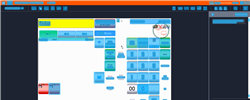
Task: Trigger Based Attended Automation
Workflow: NAMOS_SG_ChangeFuelPrice

Step 1: Computer Vision in window 'Web Rep Console*' (msedge.exe)

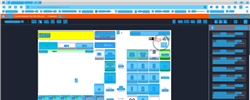
Step 2: CV refresh

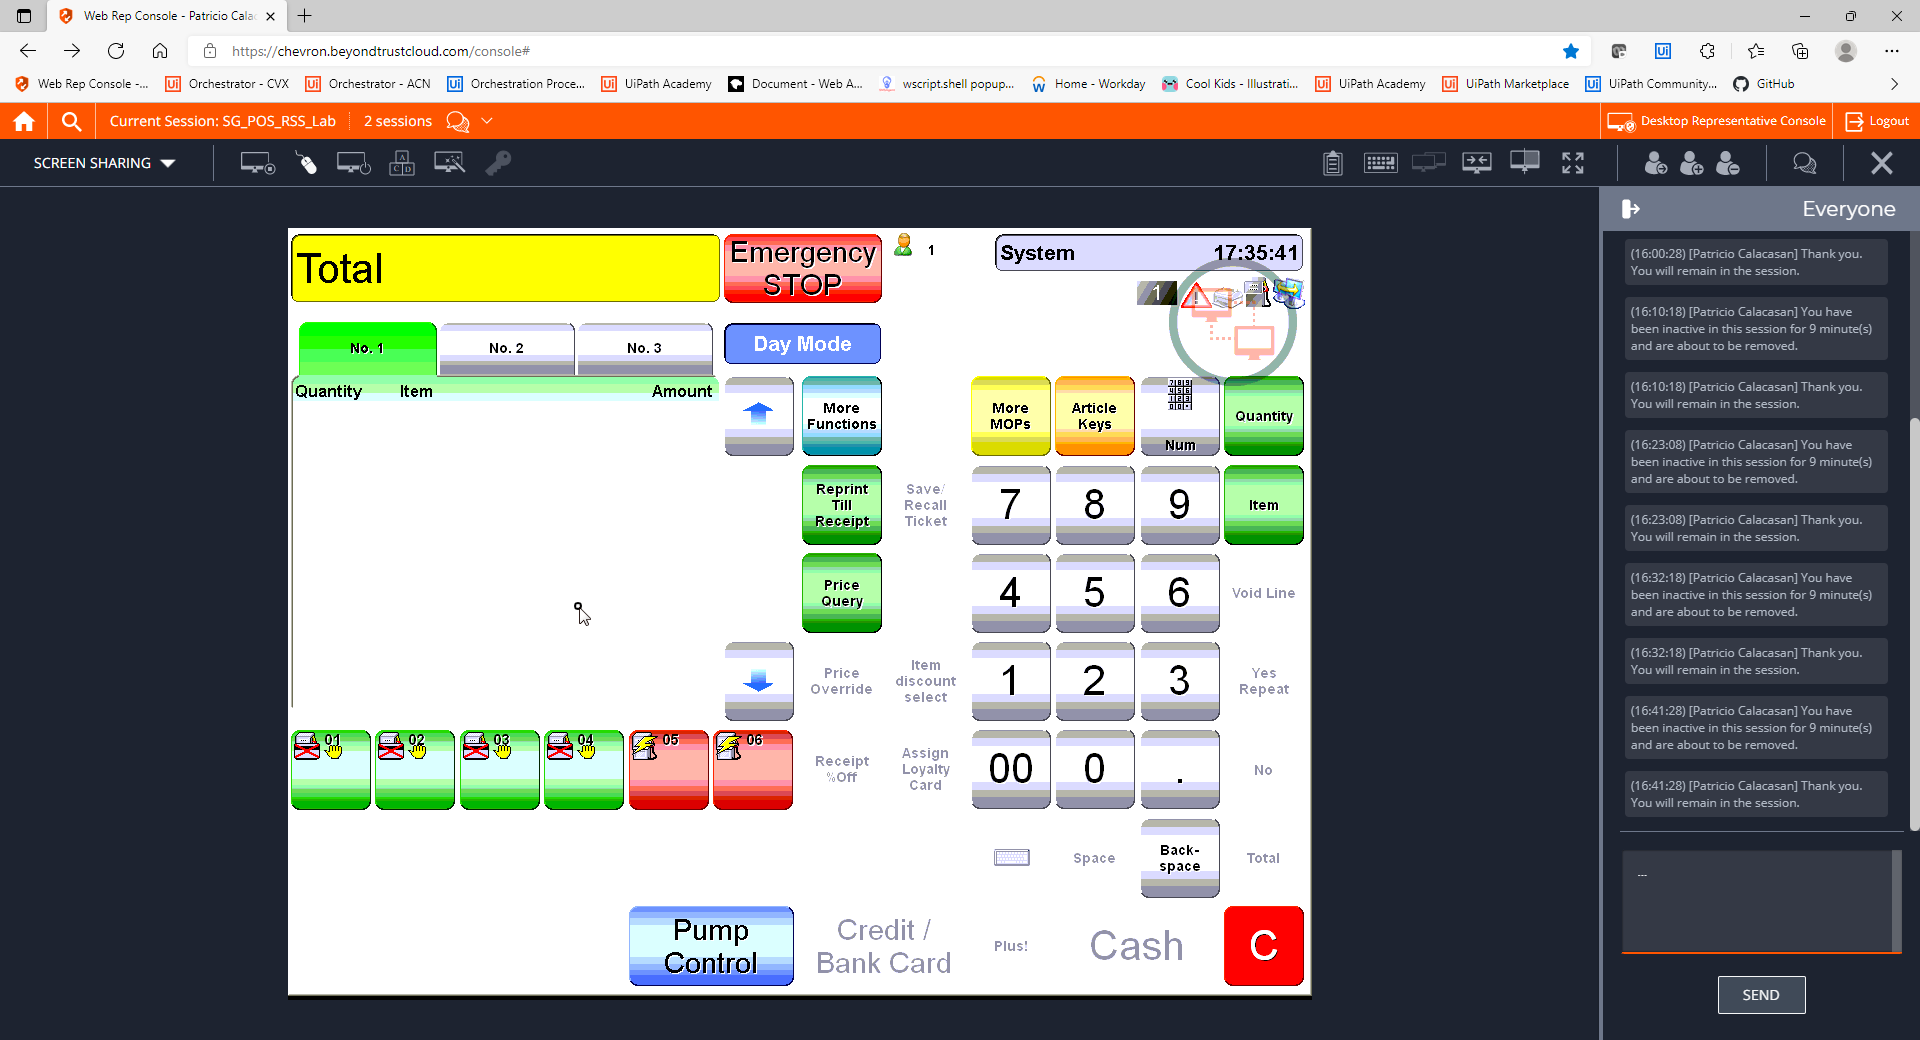
Step 3: CVCache

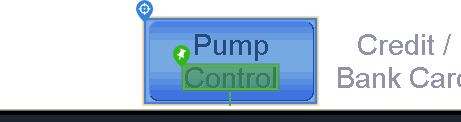
Step 4 [try]: CV Click - Button

Step 5: CvDescriptor (same screen as step 4)

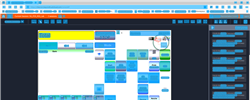
Step 6: CVRefresh

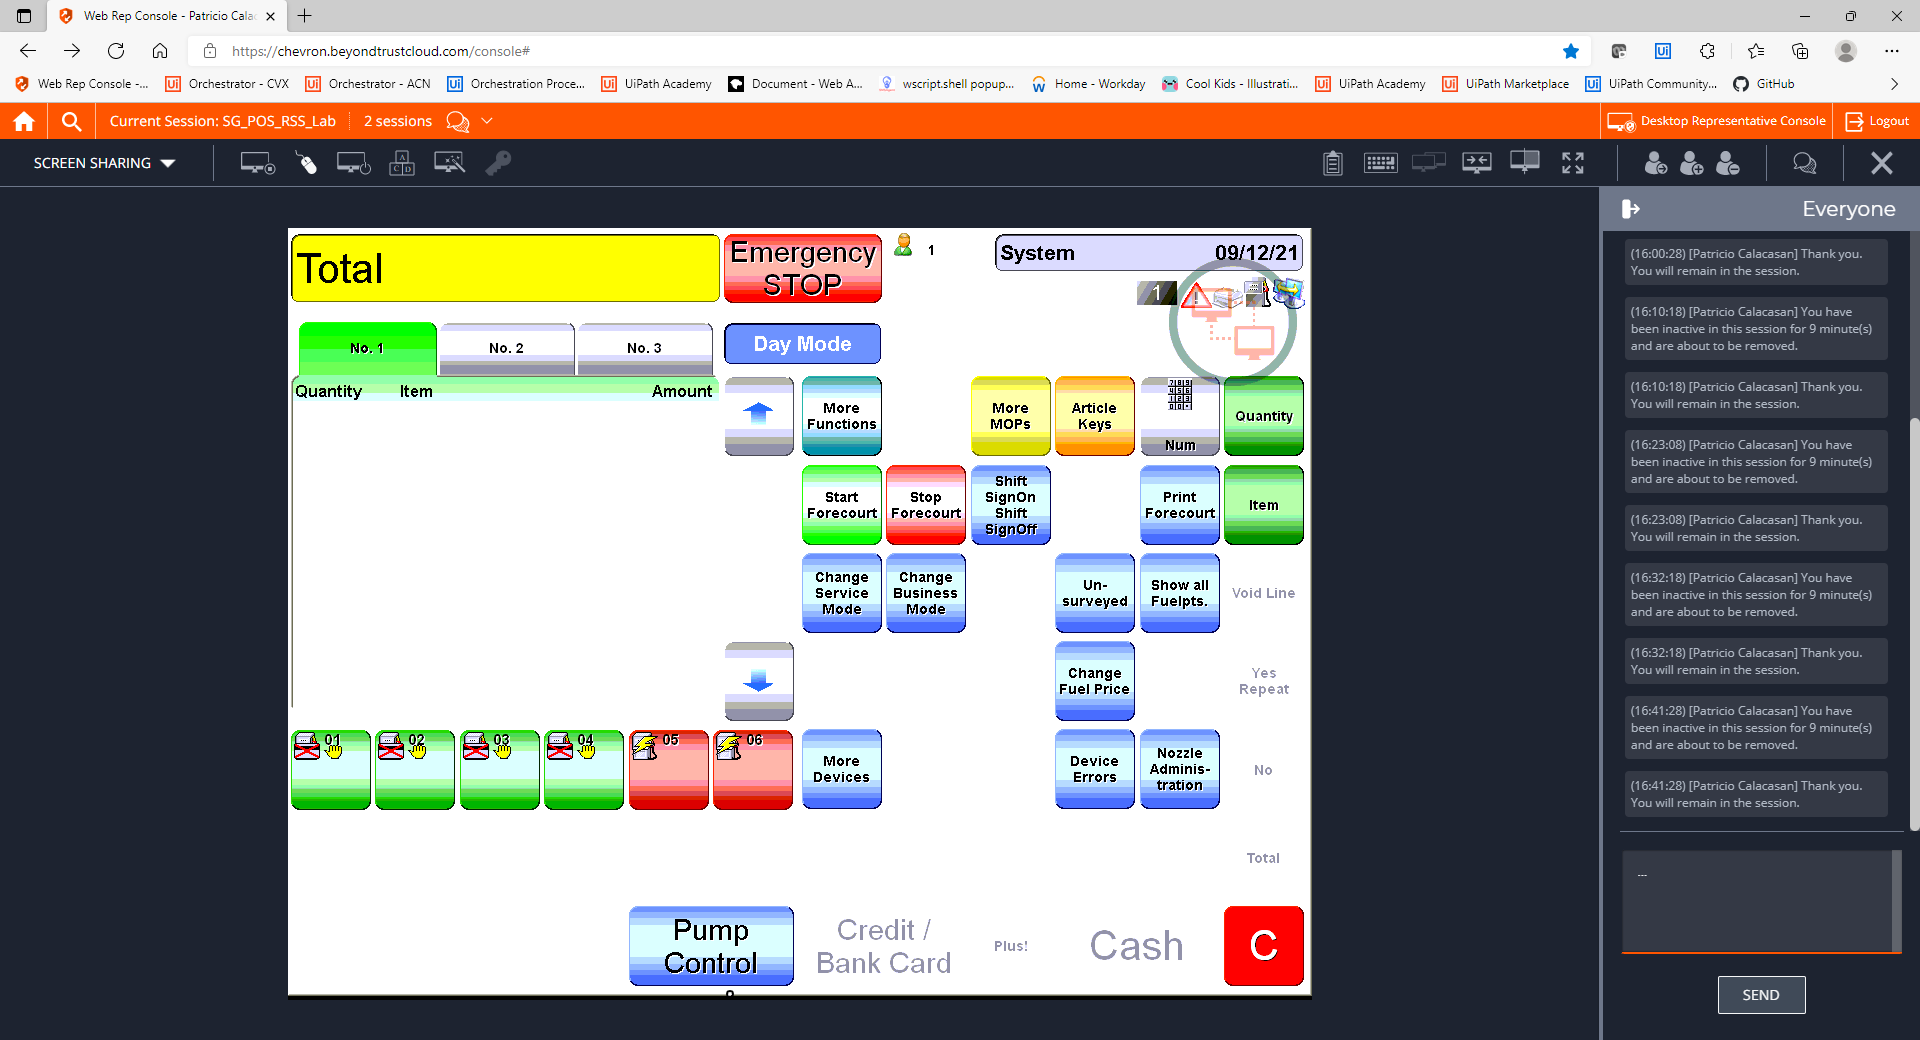
Step 7: CVCache

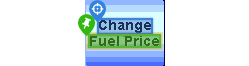
Step 8 [try]: CV Click - Text

Step 9: CvDescriptor (same screen as step 8)

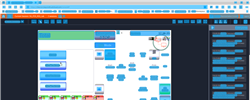
Step 10: CV refresh

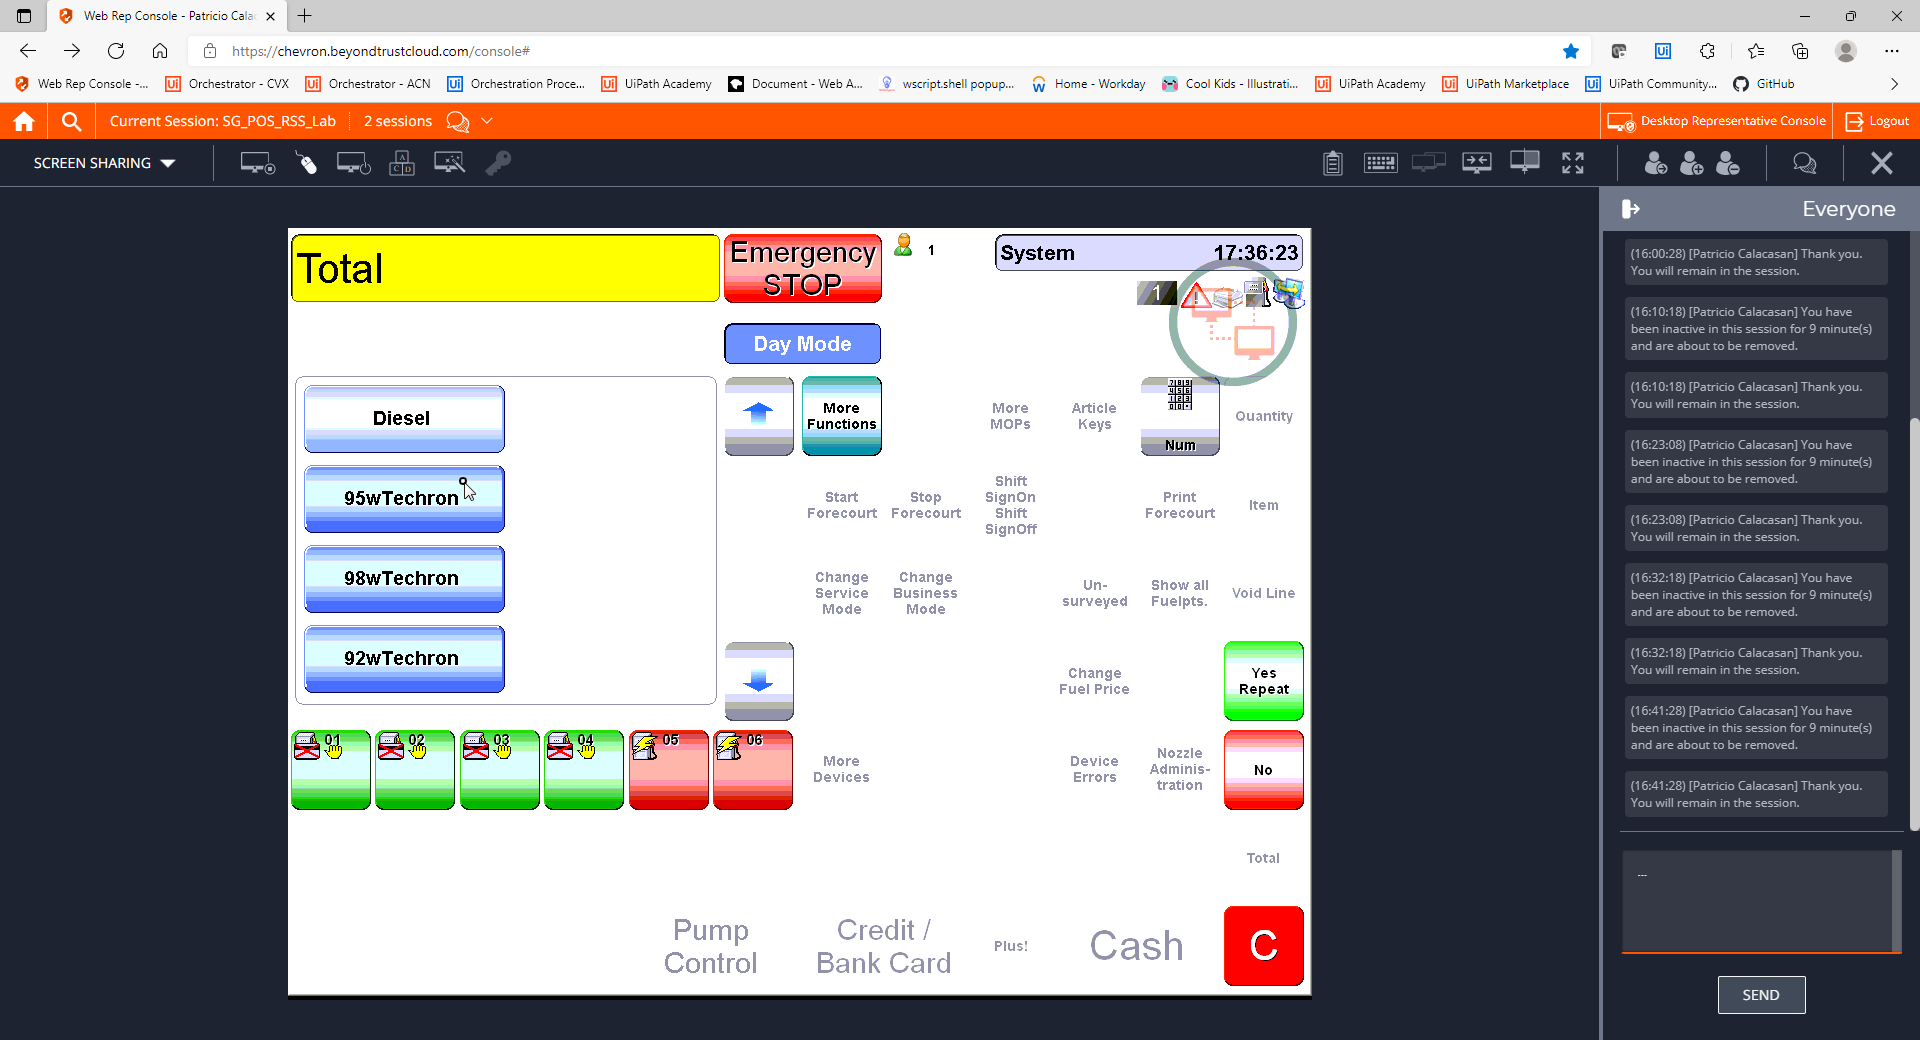
Step 11: CVCache

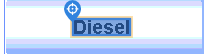
Step 12 [try]: CV Click - Text

Step 13: CvDescriptor (same screen as step 12)

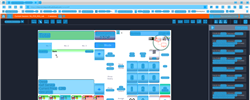
Step 14: CV refresh

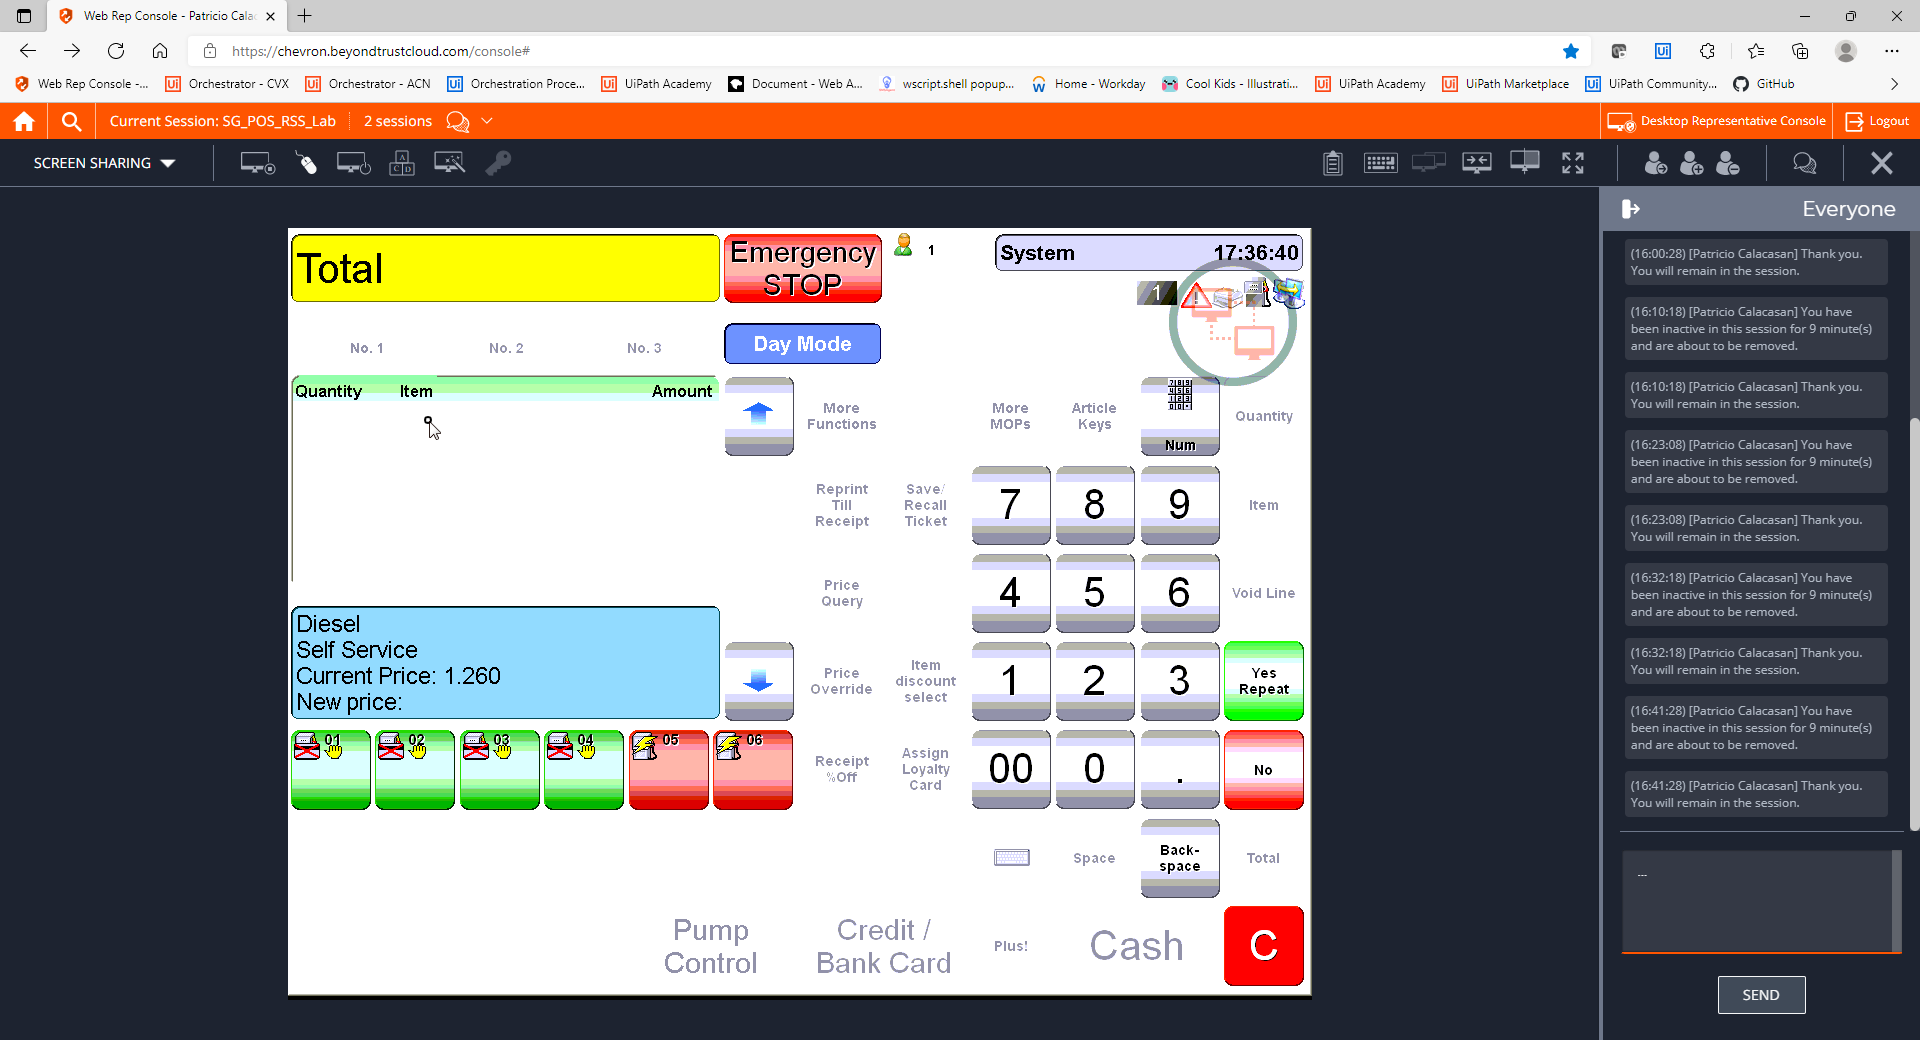
Step 15: CVCache

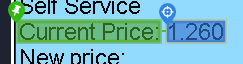
Step 16 [try]: get-text

Step 17: CvDescriptor (same screen as step 16)

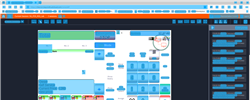
Step 18: CV refresh

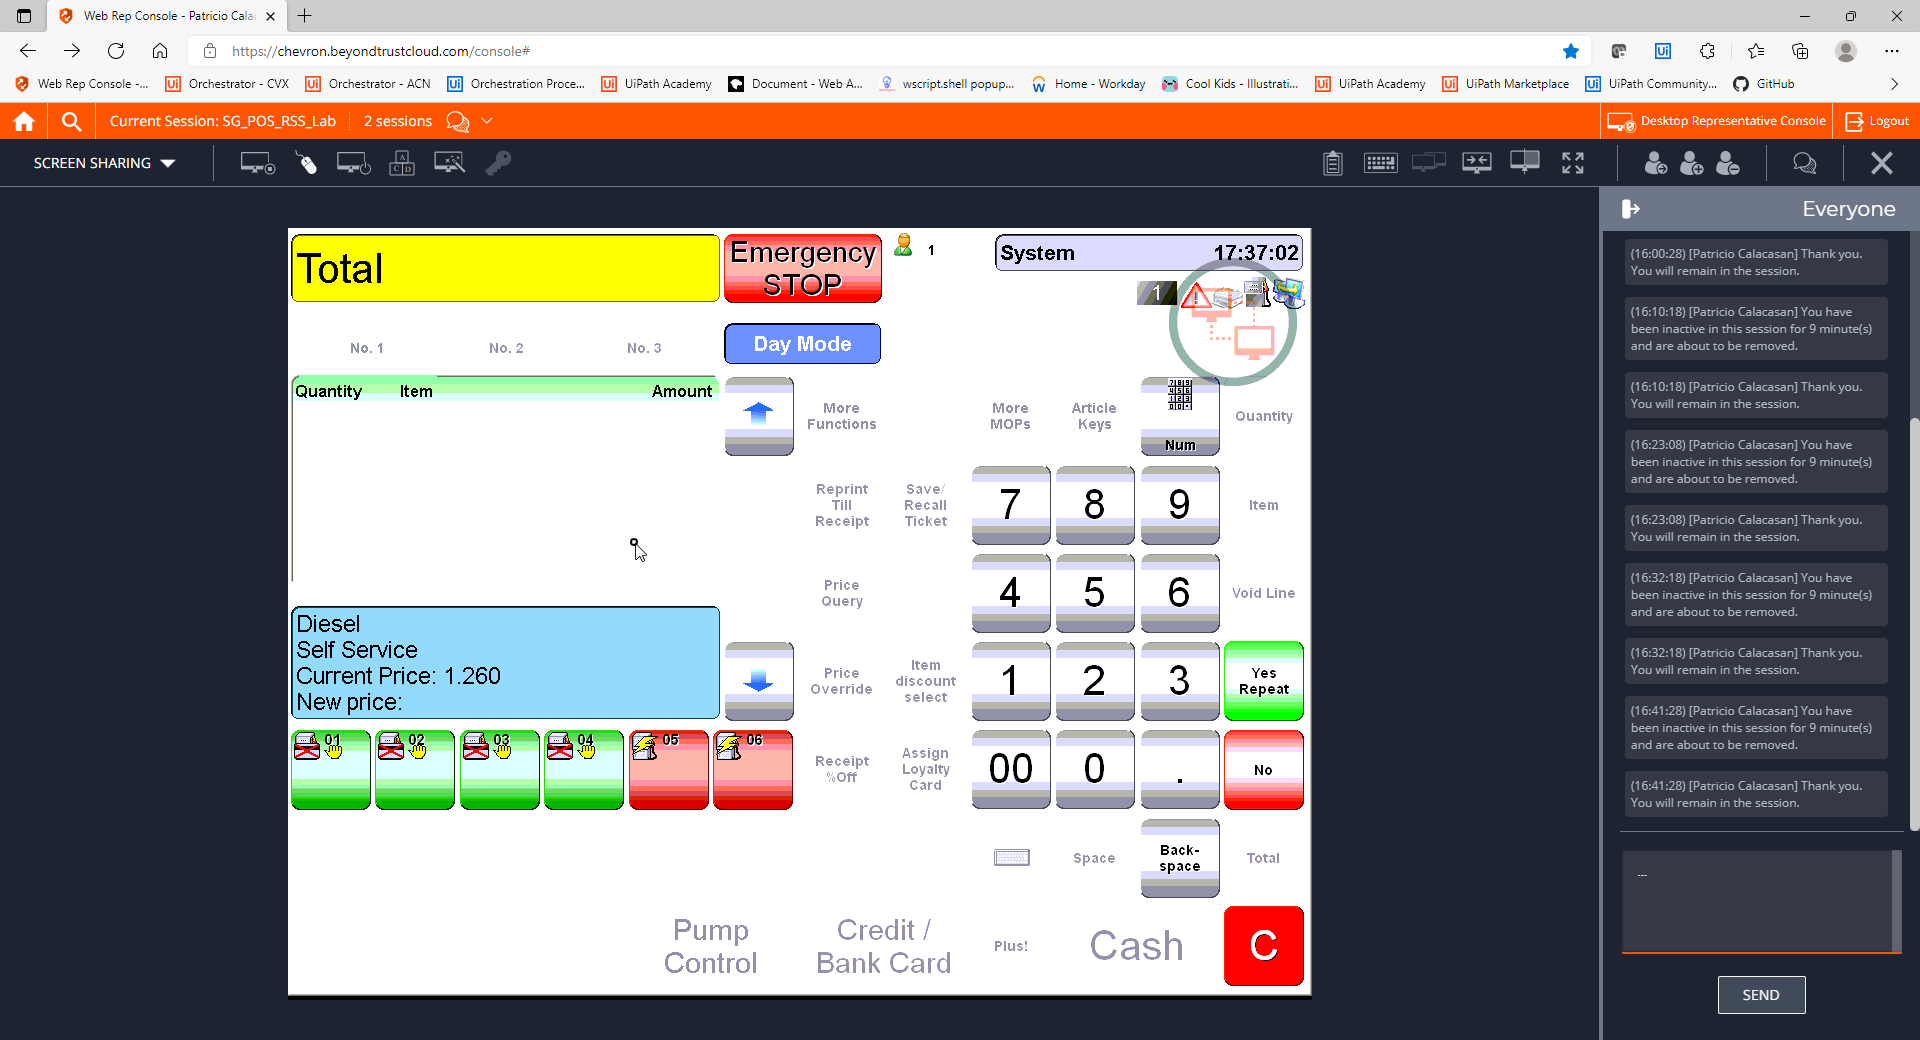
Step 19: CVCache

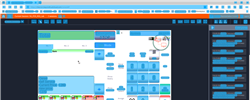
Step 20: CV refresh

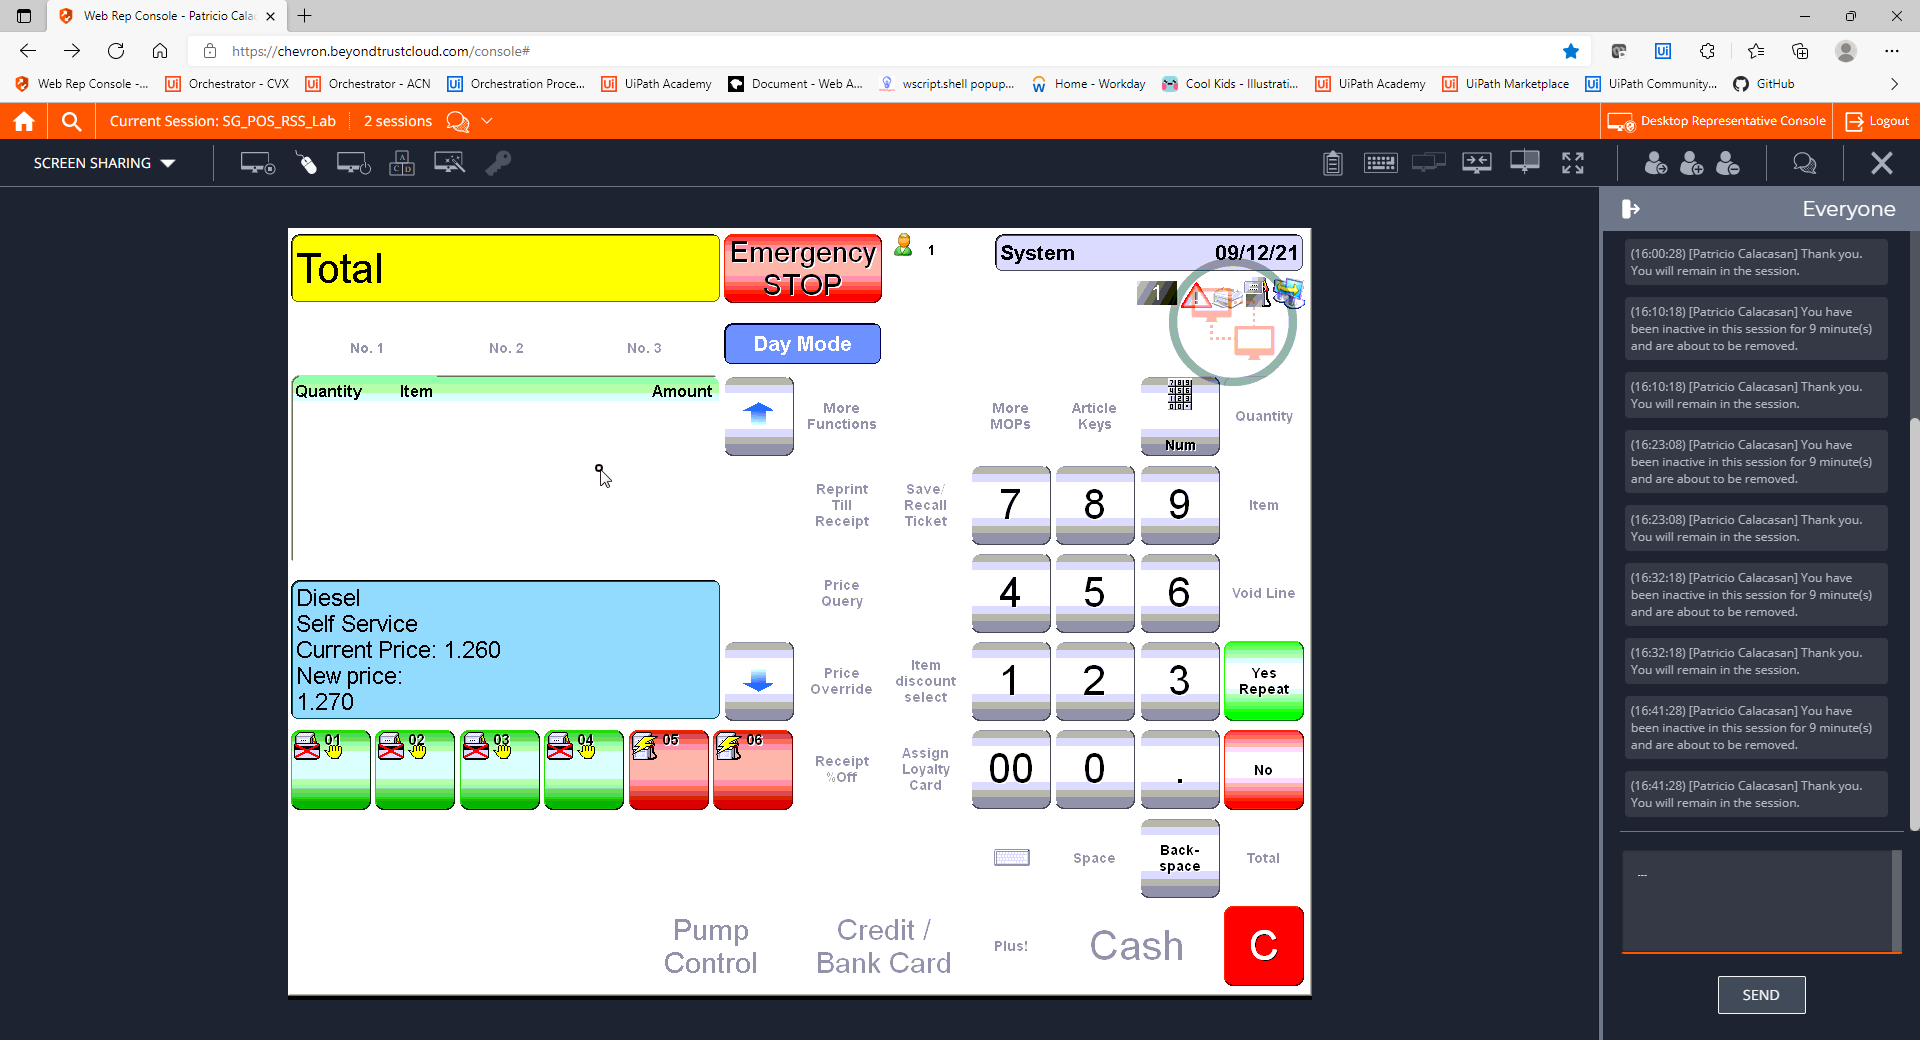
Step 21: CVCache

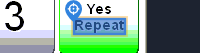
Step 22 [try]: CV Click - Text

Step 23: CvDescriptor (same screen as step 22)

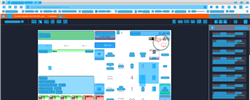
Step 24: CV refresh

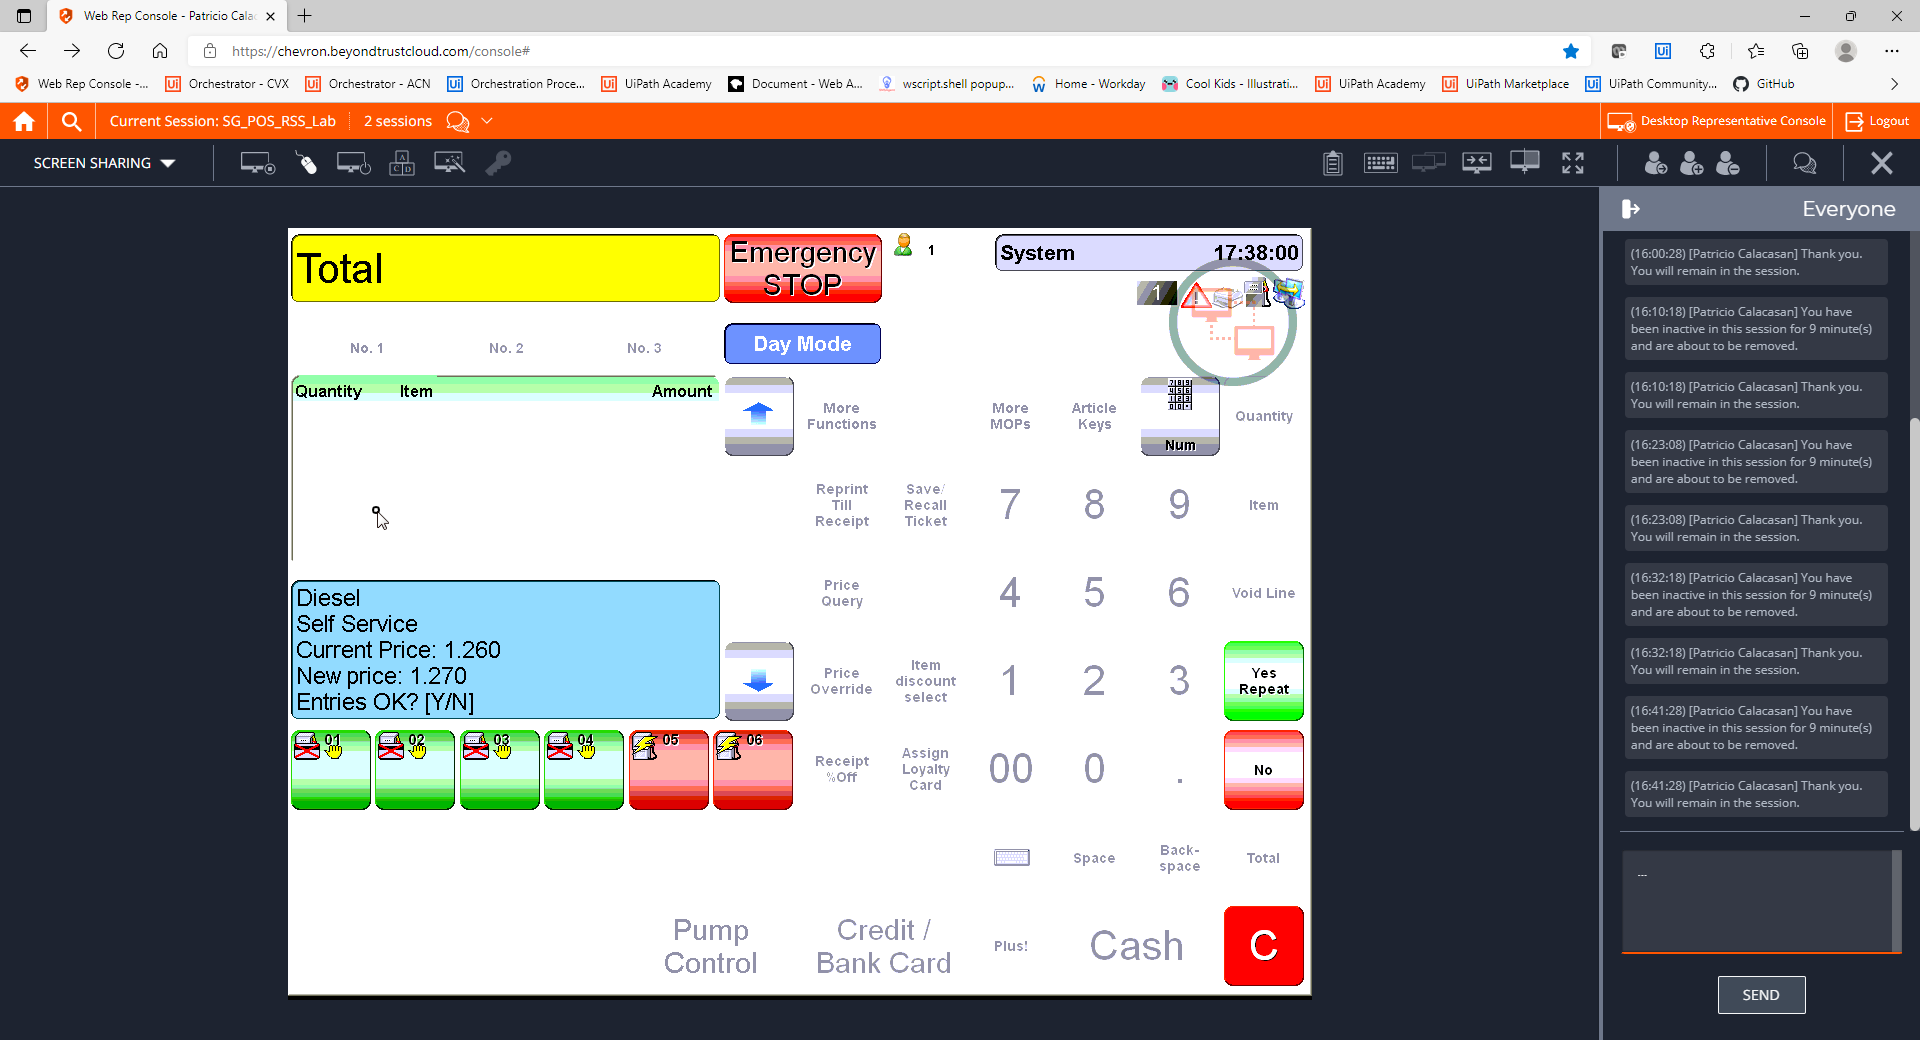
Step 25: CVCache

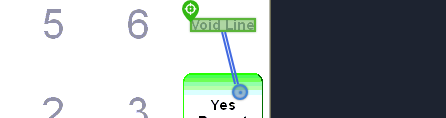
Step 26 [try]: CV Click - Text

Step 27: CvDescriptor (same screen as step 26)

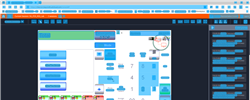
Step 28: CV refresh

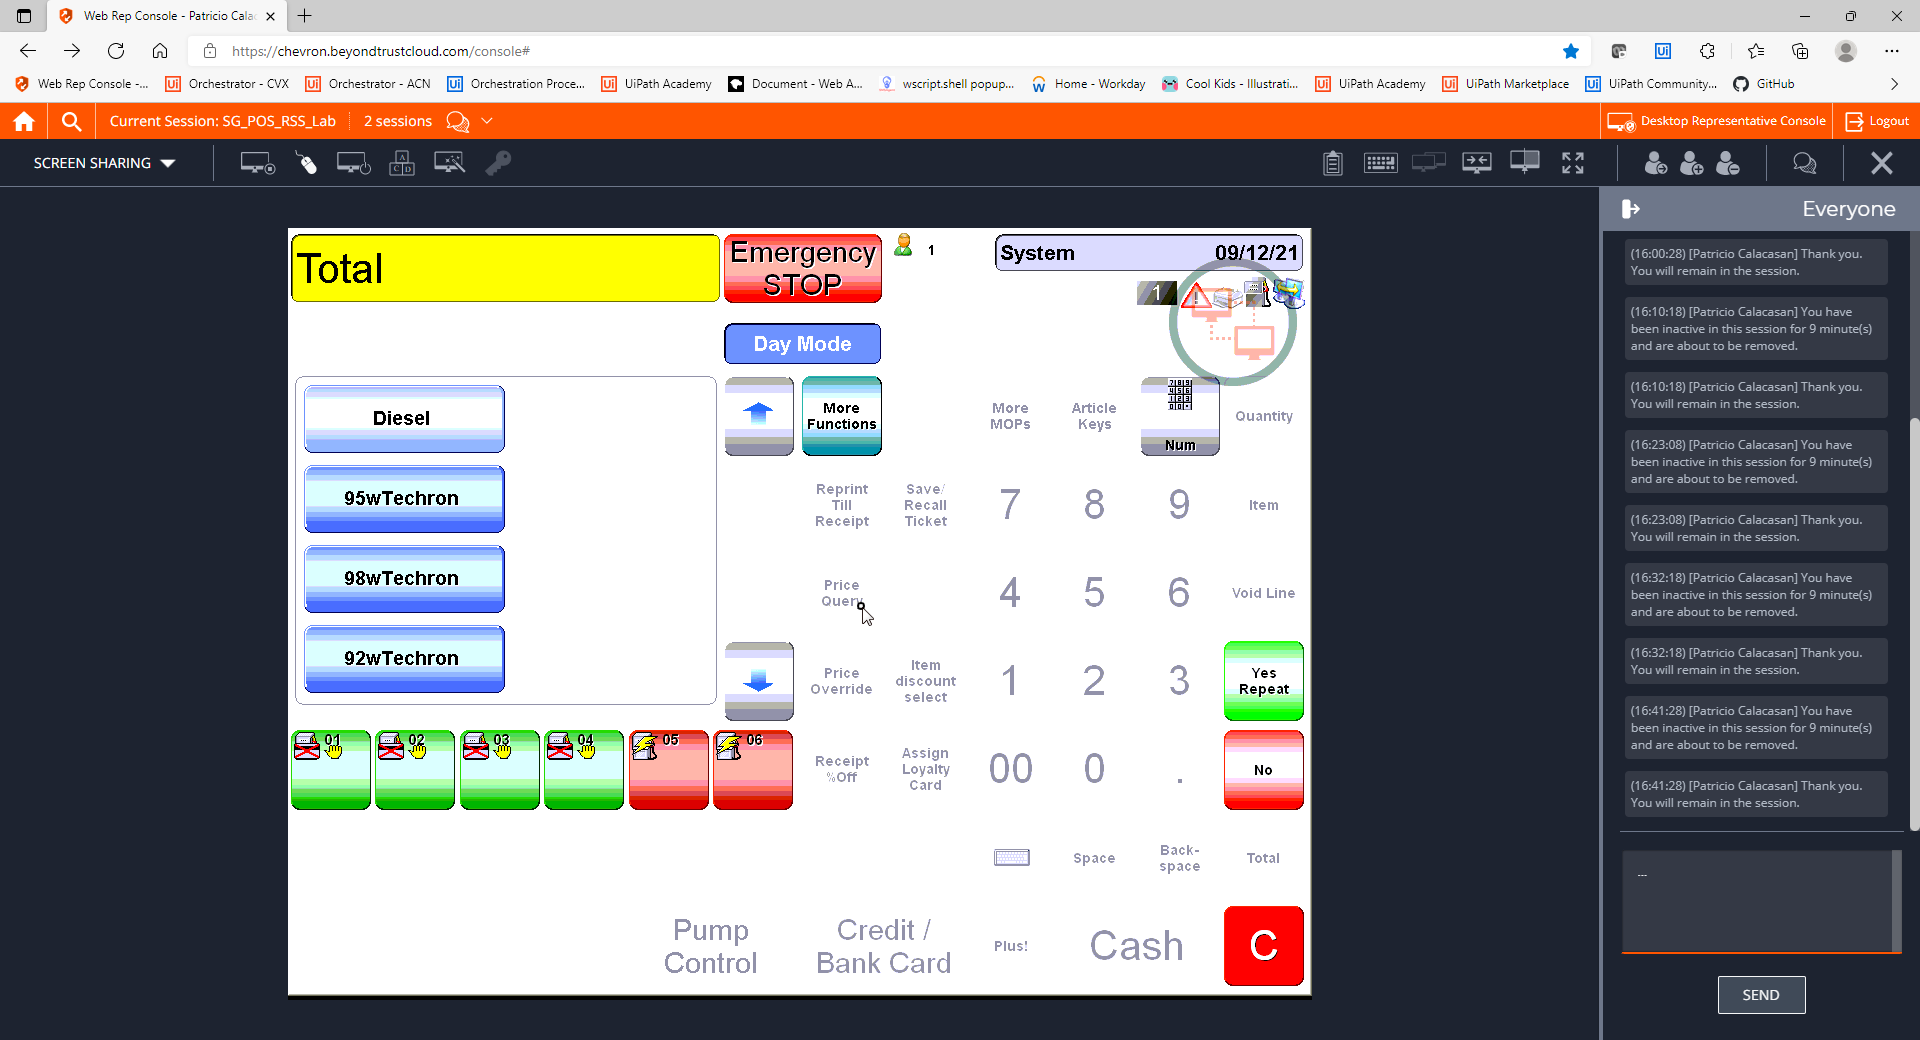
Step 29: CVCache

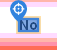
Step 30 [try]: CV Click - Text

Step 31: CvDescriptor (same screen as step 30)

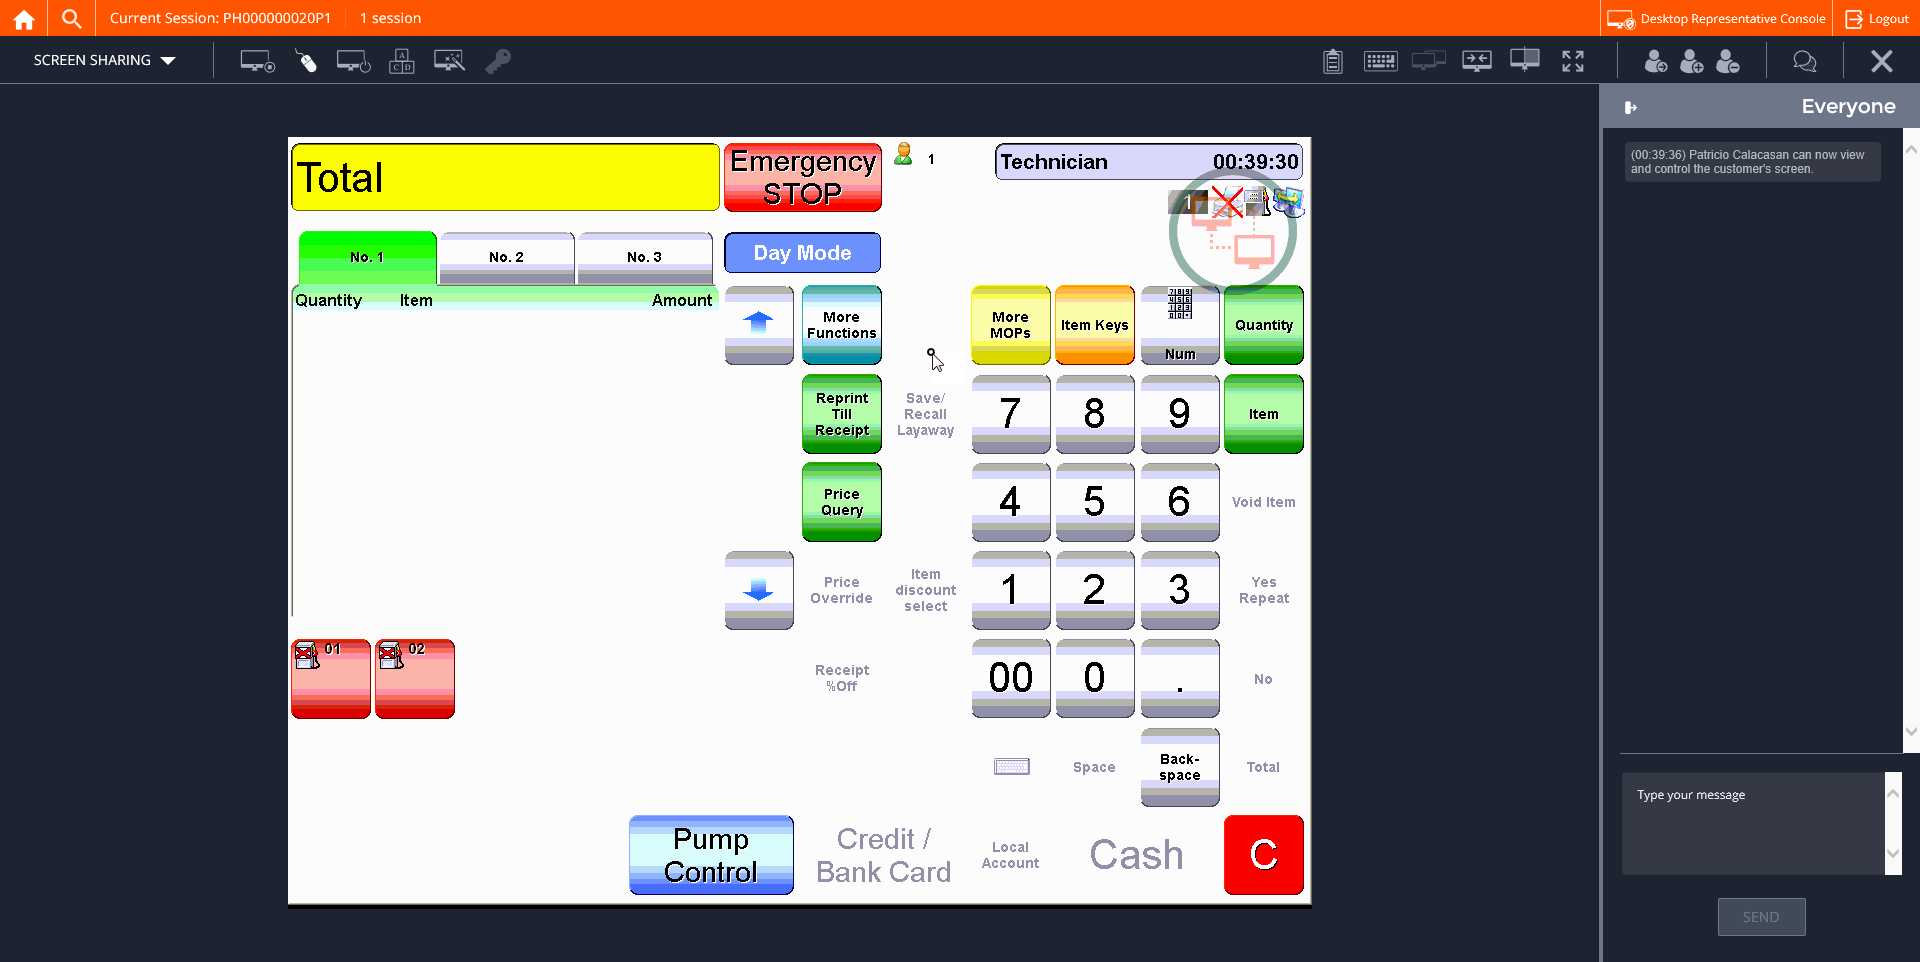
Step 32: CVCache